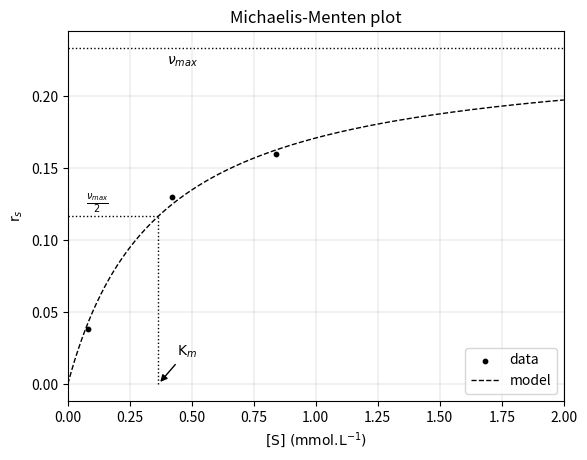

Here is the Python script that generated this plot:
# -*- coding: utf-8 -*-
"""
Created on Mon Mar 18 16:33:46 2024

[redacted]
"""

import numpy as np
import matplotlib.pyplot as plt
from scipy.linalg import solve
from scipy.optimize import curve_fit

def model(s, vmax, km):
    return vmax*(s/(km+s)) # Michaelis-Menten model 

t = np.array([0, 2, 6, 10]) # h
S = np.array([1, 0.68, 0.16, 0.006]) # Sucrose concentration, mmol/L
S_average = np.zeros(len(S) - 1) # Average between samples
rs = np.zeros(len(S) - 1) # reaction rate, mmol/L/h

#Calculate the reaction rate between 2 measurements (Euler's method) and average sucrose concentration
for x in range(len(S) - 1):
    rs[x] = -(S[x + 1] - S[x])/(t[x + 1] - t[x])
    S_average[x] = (S[x + 1] + S[x])/2

s = np.linspace(0, 2, 1000)
popt_1, pcov_1 = curve_fit(model, S_average, rs)  #Call of the function that will fit the model to the experimental data given
vmax, km = popt_1 #Parameters we are trying to optimize 

print(popt_1)
print(S_average)
print(rs)

plt.scatter(S_average, rs, label = 'data', color = 'black', s = 10.0)
plt.plot(s, model(s, popt_1[0], popt_1[1]), label = "model", color = 'black', linestyle = '--', linewidth = 1.0)
plt.axhline(y = vmax, color = 'black', linestyle = ':', linewidth = 1.0)
plt.plot([0, km], [vmax/2, vmax/2], linestyle = ':', linewidth = 1.0, color = 'black')
plt.plot([km, km], [0, vmax/2], linestyle = ':', linewidth = 1.0, color = 'black')
plt.annotate(r'$\text{K}_{m}$', xy = (km, 0), xytext = (km*1.2, 0.02),
             arrowprops = dict(arrowstyle = '-|>', color = 'black'))
plt.annotate(r'$\nu_{max}$', xy = (0, vmax), xytext = (s[-1]/5, vmax*0.95))
plt.annotate(r'$\frac{\nu_{max}}{2}$', xy = (0, vmax/2), xytext = (km/5, vmax/2*1.05))
plt.xlabel(r'$\text{[S] (mmol.L}^{-1}\text{)}$')
plt.ylabel(r'$\text{r}_{s}$')
plt.xlim(0, s[-1])
plt.grid(linewidth = 0.25)
plt.legend()
plt.title("Michaelis-Menten plot")
plt.savefig('Projects\\1. Enzyme and microbial kinetics\\Images\\michaelis_menten_plot.eps', format = 'eps')
plt.show()
#plt.savefig('bonus_graphfinal.jpg')